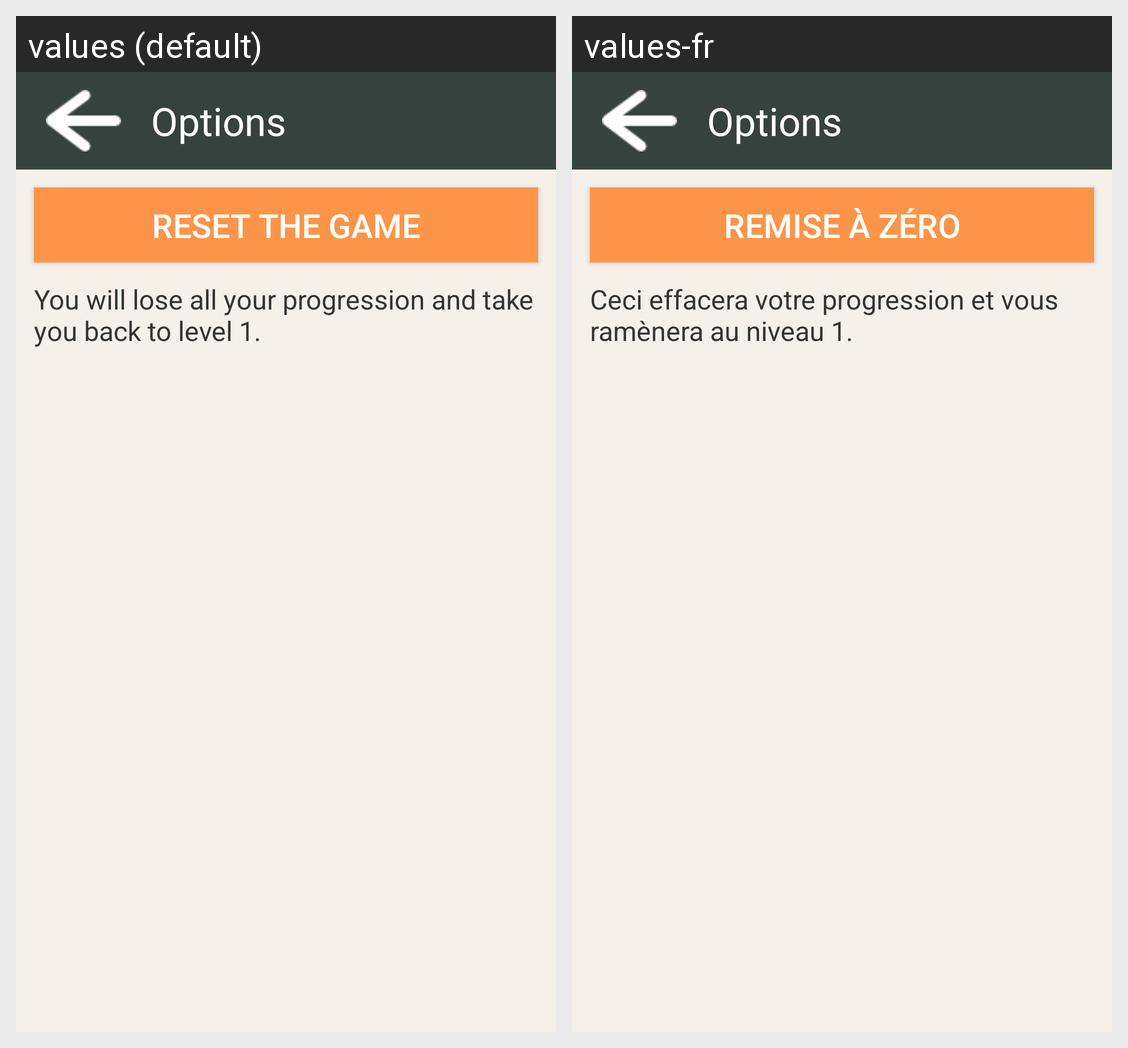

This grid shows one Android layout under two languages. Give, for every string resource on the screen, its name, the default text and each shown locale's text.
Android screen res/layout/activity_options.xml rendered under 2 locales, left to right: values (default), values-fr. Device: Nexus 5 (rendered at 1080×1920; each locale shown at half size, 540×960, under a caption strip naming it); theme AppTheme.
Strings drawn on this screen, with the default value and each locale's value (text and hints the layout hard-codes, and strings that could not be matched under every locale, appear in the picture but are not listed):

reset_game
  values: Reset the game
  values-fr: Remise à zéro

reset_game_info
  values: You will lose all your progression and take you back to level 1.
  values-fr: Ceci effacera votre progression et vous ramènera au niveau 1.
